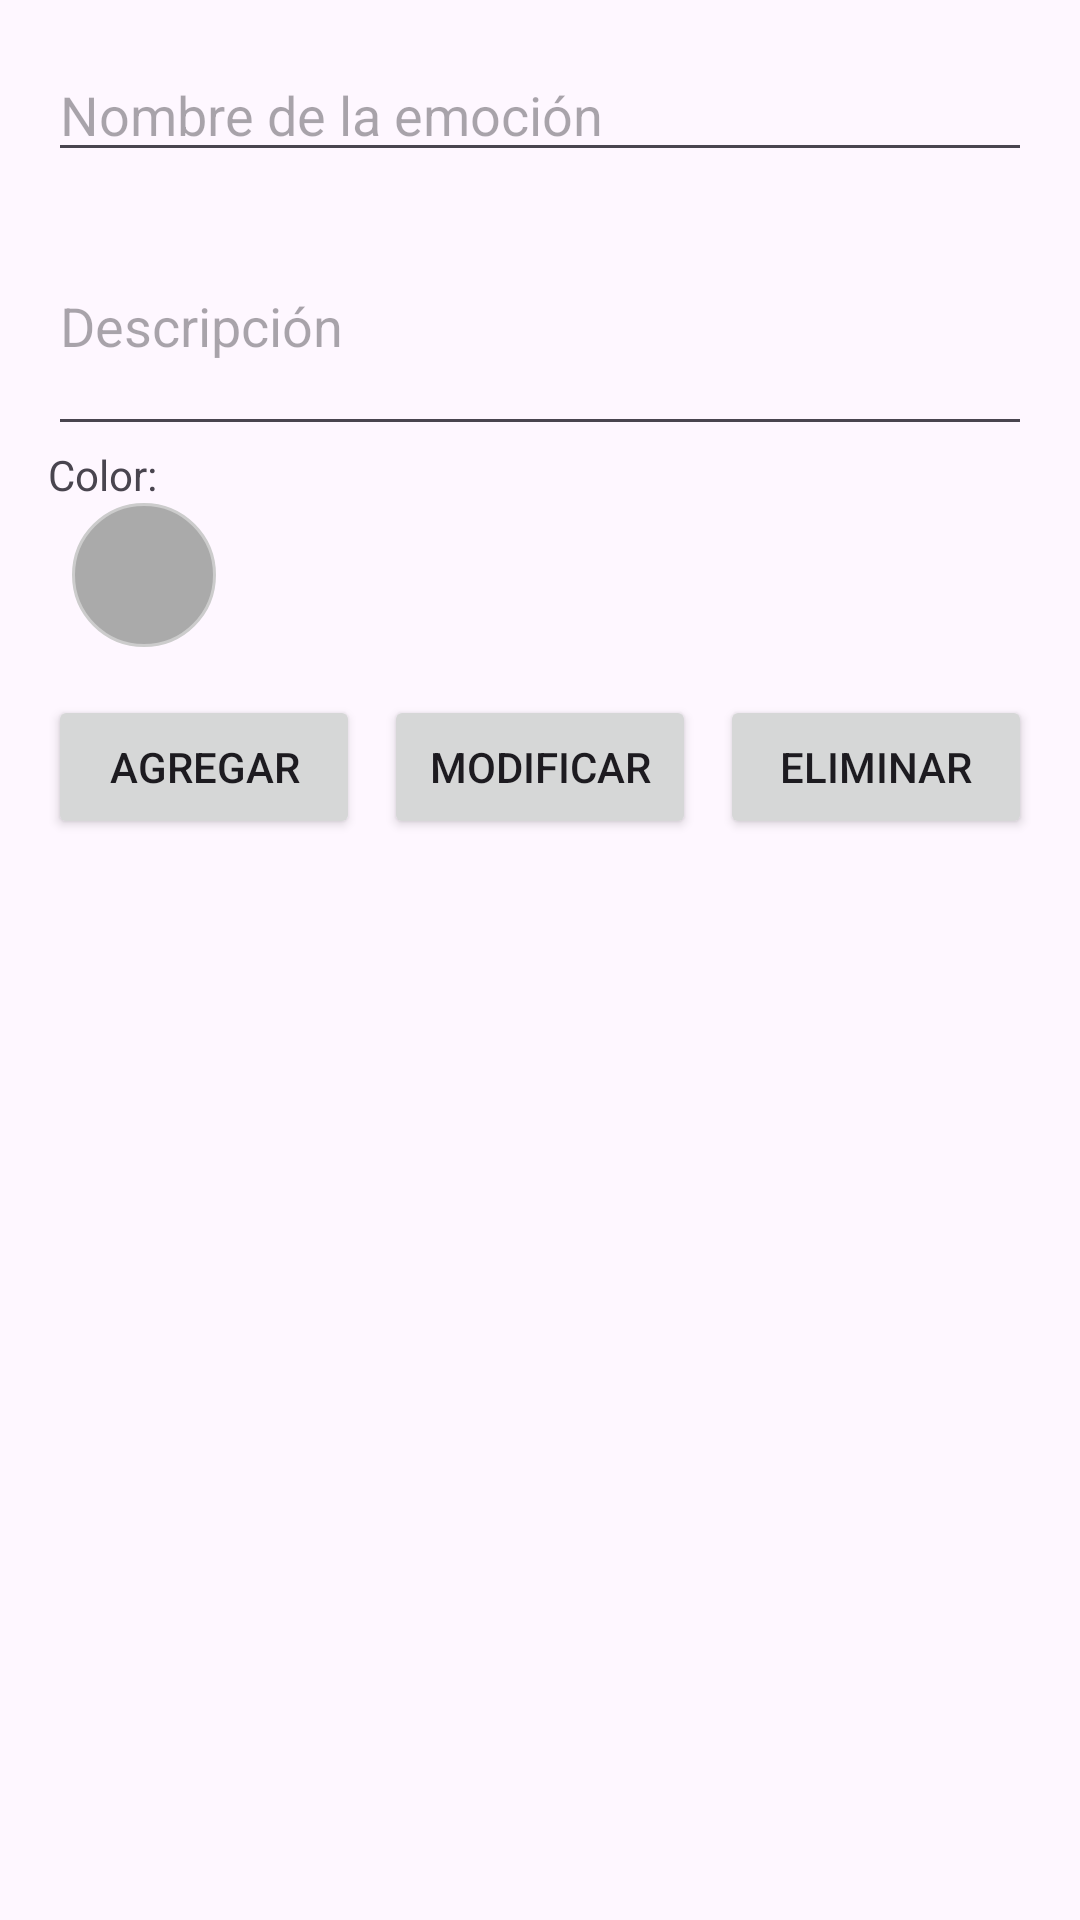

Reconstruct the res/layout file that produces this screen, plus the resources it refers to.
<!-- AndroidManifest.xml: application theme Theme.ApoyoVirtual -->
<!-- res/layout/activity_emociones.xml -->
<?xml version="1.0" encoding="utf-8"?>
<LinearLayout xmlns:android="http://schemas.android.com/apk/res/android"
    xmlns:tools="http://schemas.android.com/tools"
    android:layout_width="match_parent"
    android:layout_height="match_parent"
    android:orientation="vertical"
    android:padding="16dp"
    tools:context=".EmocionesActivity">

    <EditText
        android:id="@+id/editTextNombreEmocion"
        android:layout_width="match_parent"
        android:layout_height="wrap_content"
        android:hint="Nombre de la emoción"
        android:inputType="text" />




    <EditText
        android:id="@+id/editTextDescripcionEmocion"
        android:layout_width="match_parent"
        android:layout_height="wrap_content"
        android:layout_marginTop="8dp"
        android:hint="Descripción"
        android:inputType="textMultiLine"
        android:minLines="3" />

    <TextView
        android:layout_width="wrap_content"
        android:layout_height="wrap_content"
        android:text="Color:" />

    <View
        android:id="@+id/viewColorPicker"
        android:layout_width="48dp"
        android:layout_height="48dp"
        android:background="@drawable/circle_background"
        android:clickable="true"
        android:layout_marginStart="8dp" />

    <LinearLayout
        android:layout_width="match_parent"
        android:layout_height="wrap_content"
        android:layout_marginTop="16dp"
        android:orientation="horizontal">

        <Button
            android:id="@+id/btnAgregarEmocion"
            android:layout_width="0dp"
            android:layout_height="wrap_content"
            android:layout_weight="1"
            android:text="Agregar" />

        <Button
            android:id="@+id/btnModificarEmocion"
            android:layout_width="0dp"
            android:layout_height="wrap_content"
            android:layout_weight="1"
            android:layout_marginStart="8dp"
            android:text="Modificar" />

        <Button
            android:id="@+id/btnEliminarEmocion"
            android:layout_width="0dp"
            android:layout_height="wrap_content"
            android:layout_weight="1"
            android:layout_marginStart="8dp"
            android:text="Eliminar" />

    </LinearLayout>

    <ListView
        android:id="@+id/listViewEmociones"
        android:layout_width="match_parent"
        android:layout_height="0dp"
        android:layout_marginTop="16dp"
        android:layout_weight="1" />

</LinearLayout>
<!-- resources referenced by this layout -->
<resources>
  <!-- drawable circle_background (drawable) -->
  <shape xmlns:android="http://schemas.android.com/apk/res/android"
      android:shape="oval">
      <solid android:color="@android:color/darker_gray"/>
      <stroke android:width="1dp" android:color="#ccc"/>
  </shape>
  <style name="Theme.ApoyoVirtual" parent="Base.Theme.ApoyoVirtual" />
  <style name="Base.Theme.ApoyoVirtual" parent="Theme.Material3.DayNight.NoActionBar">
          
          
      </style>
</resources>
